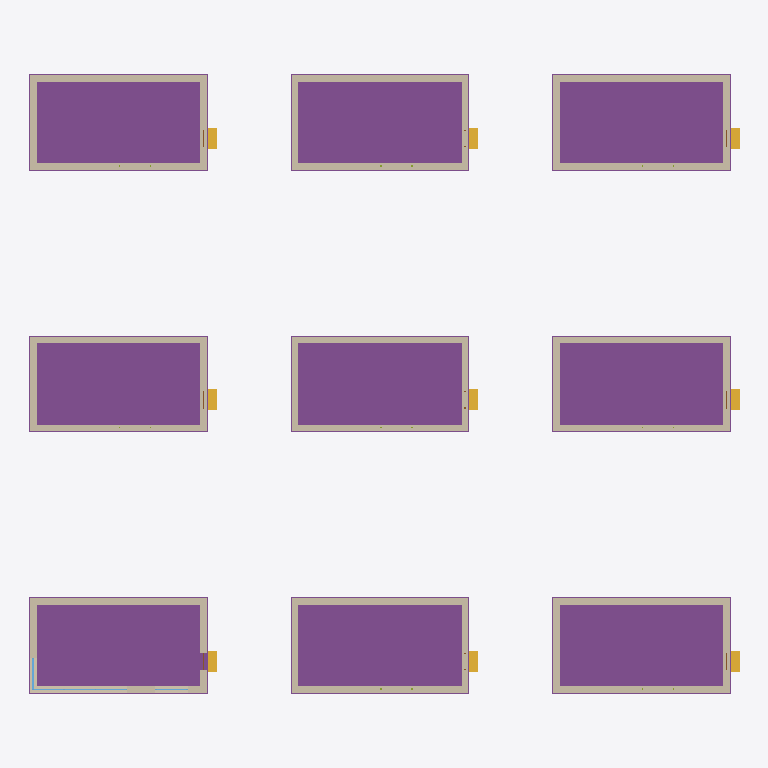
Plan cut of the same IFC building model at storey (level 0.00 m, cut at 1.40 m), seen from above with north up, elements coloured by IFC class: 36 walls (beige), 9 footings (purple), 9 stair flights (yellow), 4 windows (light blue). Cut surfaces are drawn darker.
Extent 40.3 m × 35.4 m × 7.8 m (x, y, z). Storeys (1): unnamed at 0.00 m. Elements (285): 160 IfcMember, 40 IfcPlate, 36 IfcWallStandardCase, 16 IfcSlab, 9 IfcDoor, 9 IfcFooting, 9 IfcStairFlight, 5 IfcWindow, 1 IfcRoof.

HEADER;
FILE_DESCRIPTION(('ViewDefinition [CoordinationView]'),'2;1');
FILE_NAME('','2026-01-13T15:19:29',(''),(''),'IfcOpenShell 0.8.1-c49ca69','IfcOpenShell 0.8.1-c49ca69','');
FILE_SCHEMA(('IFC4'));
ENDSEC;
DATA;
#2879=IFCPROJECT('2Iicv0RnfAVPda6Sg4SE78',#23,'IfcOpenHouse',$,$,$,$,(#55),#2878);
#2880=IFCSITE('3bqf5ZY_nDpfb1hfmOkxFk',#23,$,$,$,#28,#2614,$,.ELEMENT.,$,$,$,$,$);
#2882=IFCBUILDING('3FweM$L1L56fABBUNXlIbJ',#23,$,$,$,#33,$,$,.ELEMENT.,$,$,$);
#219=IFCBUILDINGSTOREY('38aOKO8_DDkBd1FHm_lVXz',#23,$,$,$,#38,$,$,.ELEMENT.,$);
#7543=IFCFOOTING('1xSQj64pf8m8XI$kGzkiOT',#7521,'Footing',$,$,#7548,#7542,$,.STRIP_FOOTING.);
#2986=IFCFOOTING('3ySBQiL7D1HOUZfLAKWc6f',#2964,'Footing',$,$,#2991,#2985,$,.STRIP_FOOTING.);
#12100=IFCFOOTING('3_97Ar9Zb30hZidxfl7pxM',#12078,'Footing',$,$,#12105,#12099,$,.STRIP_FOOTING.);
#2848=IFCFOOTING('2W4bl$KK1Brv_UEOkAThqU',#23,'Footing',$,$,#2832,#2847,$,.STRIP_FOOTING.);
#6024=IFCFOOTING('2w7pVi_qH2$uMLiPfUYrVq',#6002,'Footing',$,$,#6029,#6023,$,.STRIP_FOOTING.);
#9062=IFCFOOTING('3_zhWCsCPDthO___fNUNYz',#9040,'Footing',$,$,#9067,#9061,$,.STRIP_FOOTING.);
#4505=IFCFOOTING('1M4GSA0ZjCruEl5EBm7U8W',#4483,'Footing',$,$,#4510,#4504,$,.STRIP_FOOTING.);
#10581=IFCFOOTING('1xUcLDxpD27wQsJcFgtlA4',#10559,'Footing',$,$,#10586,#10580,$,.STRIP_FOOTING.);
#13619=IFCFOOTING('1RLoVPnXD9jwpqAVm62RB_',#13597,'Footing',$,$,#13624,#13618,$,.STRIP_FOOTING.);
#14809=IFCWALLSTANDARDCASE('28oKr68Ez7Dhl3C35O$m9B',#14783,'South wall',$,$,#14814,#14808,$,.STANDARD.);
#2673=IFCWALLSTANDARDCASE('3xUPAVO39FGgNkCUQqf4JV',#23,'North wall',$,$,#2653,#2672,$,.STANDARD.);
#5731=IFCWALLSTANDARDCASE('25oxQgi2PAzBIxtTLT7hO5',#5705,'North wall',$,$,#5736,#5730,$,.STANDARD.);
#11807=IFCWALLSTANDARDCASE('37ssbG2UfAeh52F$OCDtDM',#11781,'North wall',$,$,#11812,#11806,$,.STANDARD.);
#14845=IFCWALLSTANDARDCASE('2rvDNvvxH0q8DBtB3U1asu',#14819,'North wall',$,$,#14850,#14844,$,.STANDARD.);
#7250=IFCWALLSTANDARDCASE('0DRbaUpnHFZRi6YGpcicoH',#7224,'North wall',$,$,#7255,#7249,$,.STANDARD.);
#10288=IFCWALLSTANDARDCASE('3VQAoNPVfAbAW75mPIFU6F',#10262,'North wall',$,$,#10293,#10287,$,.STANDARD.);
#5695=IFCWALLSTANDARDCASE('02Y1DI1xn3eB_Js4az4Myw',#5669,'South wall',$,$,#5700,#5694,$,.STANDARD.);
#11771=IFCWALLSTANDARDCASE('33AG9qU6rD39j797G3VUYx',#11745,'South wall',$,$,#11776,#11770,$,.STANDARD.);
#7214=IFCWALLSTANDARDCASE('0_RuDGU1n8AQ$R4vUUJjJs',#7188,'South wall',$,$,#7219,#7213,$,.STANDARD.);
#10252=IFCWALLSTANDARDCASE('0mDSVsuOz4WgLdlX_Vq9y6',#10226,'South wall',$,$,#10257,#10251,$,.STANDARD.);
#2648=IFCWALLSTANDARDCASE('3g46_woBL6sugXeY5_WP6n',#23,'South wall',$,$,#2628,#2647,$,.STANDARD.);
#4212=IFCWALLSTANDARDCASE('0lB52gEovATBlCBjtieEKa',#4186,'North wall',$,$,#4217,#4211,$,.STANDARD.);
#13326=IFCWALLSTANDARDCASE('1nV0SLK$PF3f5mitEb6GkX',#13300,'North wall',$,$,#13331,#13325,$,.STANDARD.);
#4176=IFCWALLSTANDARDCASE('37DwCBSRz5suT6eLPXooxC',#4150,'South wall',$,$,#4181,#4175,$,.STANDARD.);
#13290=IFCWALLSTANDARDCASE('0gOufOUz1B2upnGL5SLviC',#13264,'South wall',$,$,#13295,#13289,$,.STANDARD.);
#8769=IFCWALLSTANDARDCASE('2Fx0MaqMrEhgu6OzCB__NR',#8743,'North wall',$,$,#8774,#8768,$,.STANDARD.);
#8733=IFCWALLSTANDARDCASE('04Gkb95rf71hnuTdQUks8x',#8707,'South wall',$,$,#8738,#8732,$,.STANDARD.);
#5659=IFCWALLSTANDARDCASE('3wfPN8Gs15iOJfHnBeB9dZ',#5610,'East wall',$,$,#5664,#5658,$,.STANDARD.);
#11735=IFCWALLSTANDARDCASE('1phsDjDA19v86wWqkAkYN_',#11686,'East wall',$,$,#11740,#11734,$,.STANDARD.);
#4140=IFCWALLSTANDARDCASE('103VTfVy9Btfhs5To30nhF',#4091,'East wall',$,$,#4145,#4139,$,.STANDARD.);
#13254=IFCWALLSTANDARDCASE('11hMOnO7j0o9B3WNsoCaMP',#13205,'East wall',$,$,#13259,#13253,$,.STANDARD.);
#14773=IFCWALLSTANDARDCASE('3DyrphVhDCbPCQL7sSExQQ',#14724,'East wall',$,$,#14778,#14772,$,.STANDARD.);
#4271=IFCWALLSTANDARDCASE('1zmcEHuELAO8Wbebl7LzDq',#4222,'West wall',$,$,#4276,#4270,$,.STANDARD.);
#13385=IFCWALLSTANDARDCASE('0Mym1nEpPFiw9L0gA8cDd3',#13336,'West wall',$,$,#13390,#13384,$,.STANDARD.);
#5790=IFCWALLSTANDARDCASE('3fHWPUp$f3n9BPoZ430yI8',#5741,'West wall',$,$,#5795,#5789,$,.STANDARD.);
#11866=IFCWALLSTANDARDCASE('11O_QHMF1E890g3Ck85AK6',#11817,'West wall',$,$,#11871,#11865,$,.STANDARD.);
#14904=IFCWALLSTANDARDCASE('3xgBF08HL9leRkmgje3QjZ',#14855,'West wall',$,$,#14909,#14903,$,.STANDARD.);
#7178=IFCWALLSTANDARDCASE('22OgFftgHAX8baPtv2TYrl',#7129,'East wall',$,$,#7183,#7177,$,.STANDARD.);
#10216=IFCWALLSTANDARDCASE('3SxhK4VCP3wQSePYCo1ipk',#10167,'East wall',$,$,#10221,#10215,$,.STANDARD.);
#8697=IFCWALLSTANDARDCASE('2QSSv$yRH1BeLtzqaiiTi3',#8648,'East wall',$,$,#8702,#8696,$,.STANDARD.);
#2688=IFCWALLSTANDARDCASE('1hwEPyGUD1vwPpm508N9dQ',#23,'West wall',$,$,#2678,#2687,$,.STANDARD.);
#600=IFCWALLSTANDARDCASE('3hw7qrktPAl8j6w3qKhwKm',#23,'East wall',$,$,#557,#599,$,.STANDARD.);
#8828=IFCWALLSTANDARDCASE('2$k5YkcWT3pw3qFasEZTYc',#8779,'West wall',$,$,#8833,#8827,$,.STANDARD.);
#7309=IFCWALLSTANDARDCASE('2smLt9xmP8ohOKBJGxlrH2',#7260,'West wall',$,$,#7314,#7308,$,.STANDARD.);
#10347=IFCWALLSTANDARDCASE('1hD$B_855EdArNHoM6K4Xc',#10298,'West wall',$,$,#10352,#10346,$,.STANDARD.);
#2711=IFCSTAIRFLIGHT('2Ab2jpYsXCGu4_o2TnJmpB',#23,$,$,$,#2710,#2705,$,2,2,0.2,0.25,.STRAIGHT.);
#4081=IFCSTAIRFLIGHT('1TtxtxHrL1UAtNorez4Qj3',#4058,$,$,$,#4086,#4080,$,2,2,0.2,0.25,.STRAIGHT.);
#5600=IFCSTAIRFLIGHT('0$BbfP5Eb4JAineGZcWq2b',#5577,$,$,$,#5605,#5599,$,2,2,0.2,0.25,.STRAIGHT.);
#7119=IFCSTAIRFLIGHT('0zhQQdmLb03eeSoHO4xvgq',#7096,$,$,$,#7124,#7118,$,2,2,0.2,0.25,.STRAIGHT.);
#8638=IFCSTAIRFLIGHT('1YGnDDM0L2Ph6wxO4mf7l1',#8615,$,$,$,#8643,#8637,$,2,2,0.2,0.25,.STRAIGHT.);
#10157=IFCSTAIRFLIGHT('3BPZOqio5BzO8WAEd93bLz',#10134,$,$,$,#10162,#10156,$,2,2,0.2,0.25,.STRAIGHT.);
#11676=IFCSTAIRFLIGHT('01AyK6rGPC98Sax8I8SiBJ',#11653,$,$,$,#11681,#11675,$,2,2,0.2,0.25,.STRAIGHT.);
#13195=IFCSTAIRFLIGHT('0cV7Vq6HzDVwsVAkiSuxJb',#13172,$,$,$,#13200,#13194,$,2,2,0.2,0.25,.STRAIGHT.);
#14714=IFCSTAIRFLIGHT('0fQObC$9T0EuOk2VBQkav3',#14691,$,$,$,#14719,#14713,$,2,2,0.2,0.25,.STRAIGHT.);
#44=IFCWINDOW('1f2A4_vjLEBRKe77yVKHtq',#23,$,$,$,#43,$,$,1600.0,1860.0,.WINDOW.,.SINGLE_PANEL.,$);
#217=IFCWINDOW('2hoO8_fkD7T9eJPdlaToJT',#23,$,$,$,#150,$,$,1600.0,1860.0,.WINDOW.,.SINGLE_PANEL.,$);
#296=IFCWINDOW('1omMjrueL1RBg$X8j2Z2J5',#23,$,$,$,#225,$,$,1600.0,1860.0,.WINDOW.,.SINGLE_PANEL.,$);
#363=IFCWINDOW('1$ROshSLD8PxvcHXbFnnTi',#23,$,$,$,#308,$,$,1600.0,1860.0,.WINDOW.,.SINGLE_PANEL.,$);
ENDSEC;